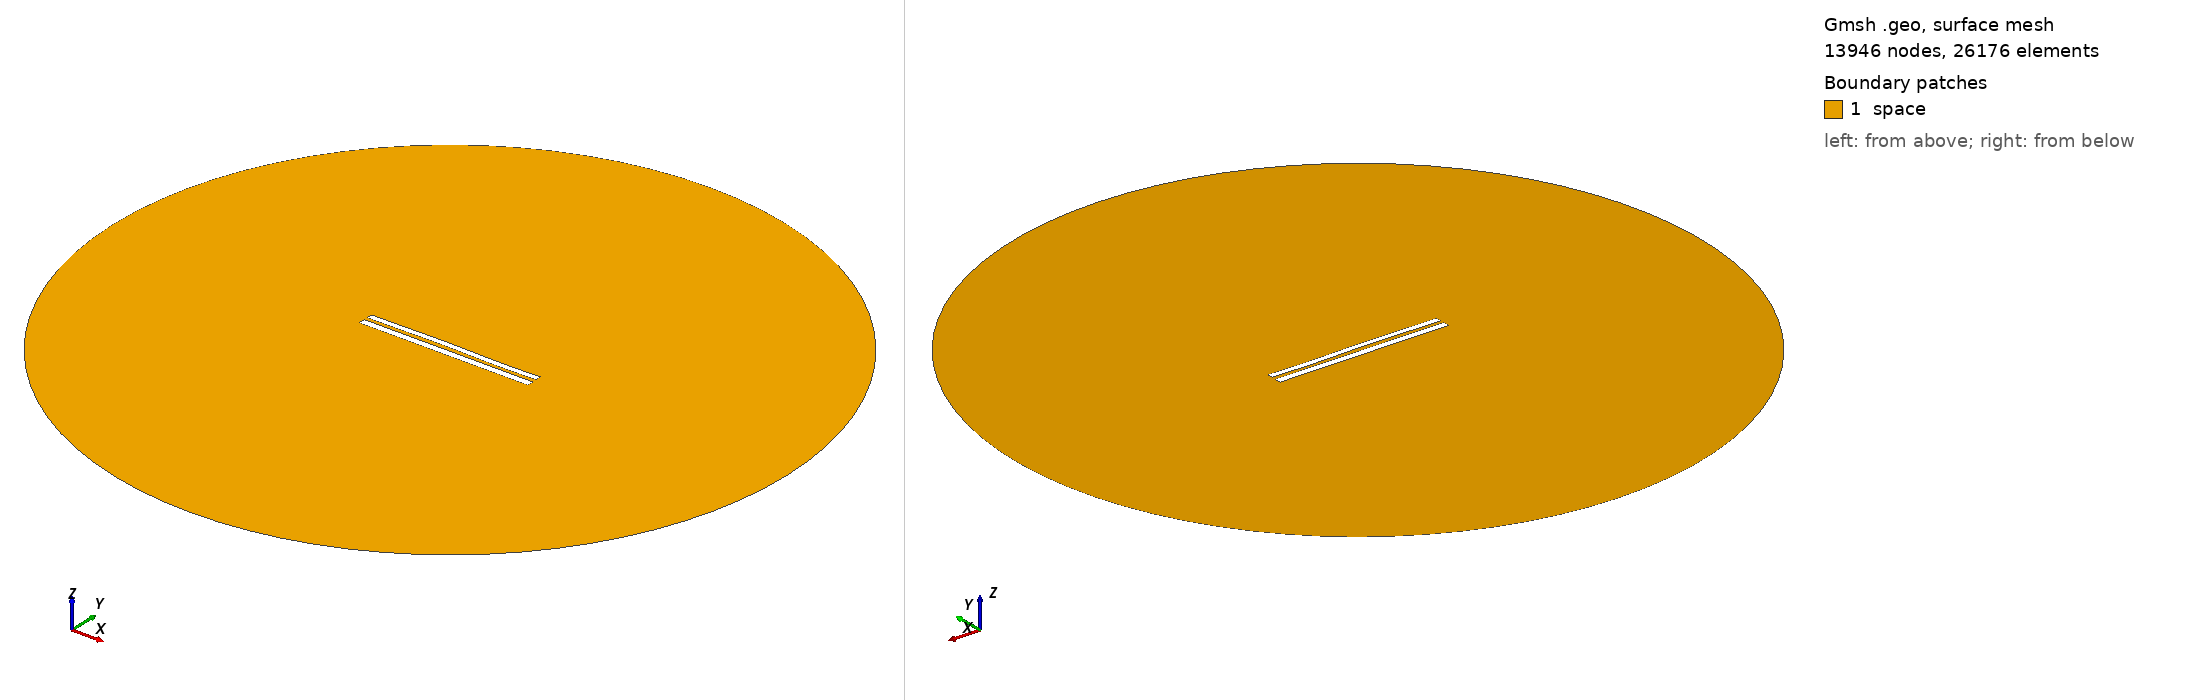

Gmsh geometry script, surface-meshed: 13946 nodes, 26176 surface elements. Boundary patches (legend numbers): 1 space. Left view from above one corner, right view from below the opposite corner. Legend entries are the model's physical surfaces. The drawing asked Gmsh for element sizes between 1% and 20% of the model's largest extent; the script's own settings can give other sizes.

=== 7997.geo (drawn) ===
//---------------------------------------
// Geometry kernel
//---------------------------------------

SetFactory("OpenCASCADE");



//---------------------------------------
// Parameters of the geometry
//---------------------------------------

// Overetch of the upper plate
overetch = 0.25;

// Distance between the plates
distance = 2.0;

// Discretization over the x axis (for the deformation)
nx = 50; 

// Length of the plate
L = 100 - overetch; 

// Number of modes
n = 4; 

// 1st mode coefficient
coeff(1) = 0.07499999999999998;
beta(1) = 0.596864 * 3.1415926535 / L;

// 2nd mode coefficient
coeff(2) = 0.15;
beta(2) = 1.49418 * 3.1415926535 / L;

// 3rd mode coefficient
coeff(3) = 0.15;
beta(3) = 2.50025 * 3.1415926535 / L;

// 4th mode coefficient
coeff(4) = -0.075;
beta(4) = 3.49999 * 3.1415926535 / L;



//---------------------------------------
// Upper plate (deformed rectangle)
//---------------------------------------

// Coordiantes of the upper plate
xmin = -50;
xmax = 50 - overetch;

// Height of the upper plate
yheight = 4 - 2 * overetch;

// Indexes of the points
UpperID[] = {};
LowerID[] = {};
LeftID[] = {};
RightID[] = {};

// Point index
p = 1;

// Horizontal edges
For i In {1:nx}
    x = xmin + (i-1)*(xmax - xmin)/(nx-1);

    y_bottom = distance / 2 + overetch;
    For j In {1:n}
        C = (Cosh(beta(j)*L) + Cos(beta(j)*L)) / (Sinh(beta(j)*L) + Sin(beta(j)*L));
        y_bottom  = y_bottom + coeff(j) * (Cosh(beta(j)*(x+50)) - Cos(beta(j)*(x+50)) - C * (Sinh(beta(j)*(x+50)) - Sin(beta(j)*(x+50))));
    EndFor

    y_top = y_bottom + yheight;

    Point(p) = {x, y_top, 0, 1.0};
    UpperID[i] = p;
    p = p + 1;

    Point(p) = {x, y_bottom, 0, 1.0};
    LowerID[i] = p;
    p = p + 1;
EndFor

// Create point lists
UpperPts[] = {}; LowerPts[] = {};
For i In {1:nx}
  UpperPts[] += {UpperID[i]};
  LowerPts[] += {LowerID[i]};
EndFor

// Build splines
Spline(1) = {UpperPts[]};
Spline(2) = {LowerPts[]};
Line(3) = {LowerPts[nx-1], UpperPts[nx-1]};
Line(4) = {LowerPts[0], UpperPts[0]};

// Build the plane surface
Curve Loop(1) = {2, 3, -1, -4};
Plane Surface(1) = {1};



//---------------------------------------
// Lower plate (rectangle)
//---------------------------------------

// Vertices
Point(1001) = {-50, -1, 0, 1.0};
Point(1002) = { 50, -1, 0, 1.0};
Point(1003) = { 50,  -5, 0, 1.0};
Point(1004) = {-50,  -5, 0, 1.0};

// Edges
Line(5) = {1001, 1002};
Line(6) = {1002, 1003};
Line(7) = {1003, 1004};
Line(8) = {1004, 1001};

// Plane surface
Line Loop(2) = {5, 6, 7, 8};
Plane Surface(2) = {2}; 



//---------------------------------------
// Outer (fictious) boundary
//---------------------------------------

// Points
Point(1005) = {0, 0, 0};       // Center
Point(1006) = {200, 0, 0};     // Start point
Point(1007) = {0, 200, 0};     // 90 degrees
Point(1008) = {-200, 0, 0};    // 180 degrees
Point(1009) = {0, -200, 0};    // 270 degrees

// Circle arcs (each needs start, center, end)
Circle(9) = {1006, 1005, 1007};
Circle(10) = {1007, 1005, 1008};
Circle(11) = {1008, 1005, 1009};
Circle(12) = {1009, 1005, 1006};

// Plane surface for the entire domain
Curve Loop(3) = {9, 10, 11, 12};
Surface(3) = {3};

// Subtract the plates from the whole domain to obtain the actual domain where we want to solve the equations
BooleanDifference{ Surface{3}; Delete; }{ Surface{1}; Surface{2}; Delete; }




//---------------------------------------
// Transfinite Lines/Curves
//---------------------------------------

// Set the number of points on the boundaries
r = 7;

// Plates
Transfinite Curve {1, 2} = 50*r Using Progression 1;
Transfinite Curve {3, 4} = 2*r Using Progression 1;
Transfinite Line {5, 7} = 50*r Using Progression 1;
Transfinite Line {6, 8} = 2*r Using Progression 1;

// Outer boundary
Transfinite Line {9, 10, 11, 12} = 20 Using Progression 1;



//---------------------------------------
// Physical groups
//---------------------------------------                

// Physical curves (boundaries)
Physical Line("force_segment", 10) = {2};
Physical Line("upper_plate", 11) = {1, 3, 4};
Physical Line("lower_plate", 12) = {5, 6, 7, 8};
Physical Line("boundary", 20) = {9, 10, 11, 12};

// Physical Surfaces
Physical Surface("space", 30) = {3};



//---------------------------------------
// 6. Generate the Mesh
//---------------------------------------

// 2D mesh generation
Mesh 2;
